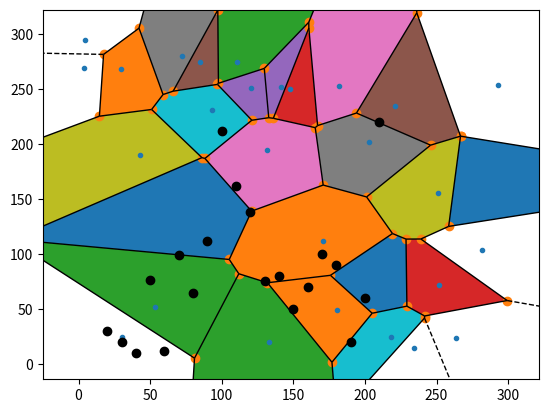
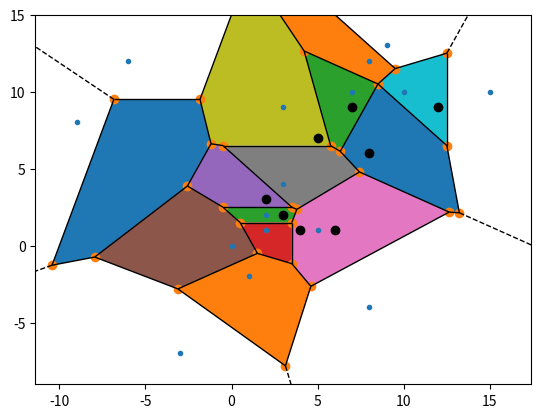
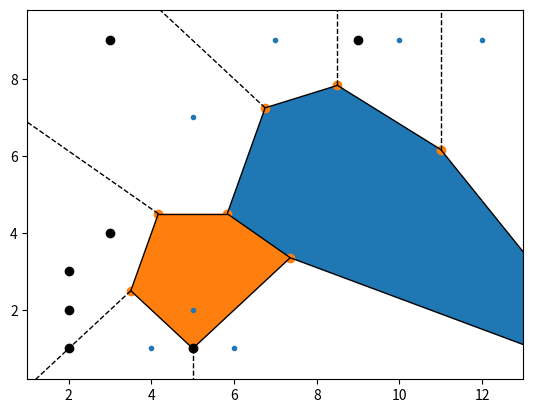
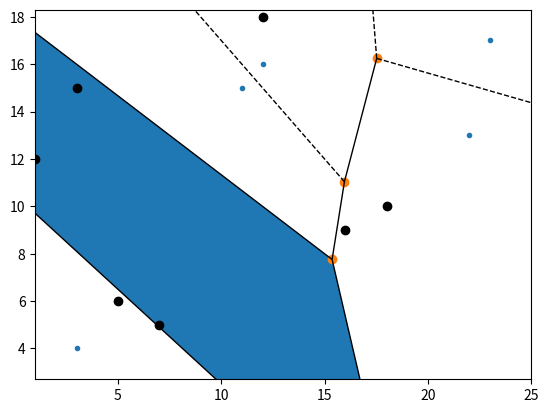
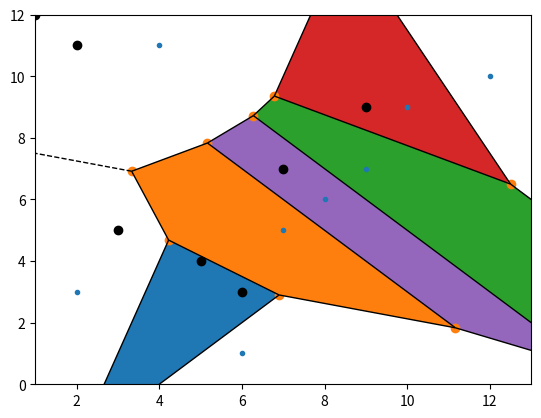

Python code for these plots, in order: (Note: this script raises an exception after producing the figures.)
import random
import matplotlib.pyplot as plt
from scipy.spatial import Voronoi, voronoi_plot_2d
import numpy as np
M = 30
points = np.random.uniform(0, 300, size=(M, 2))
# points = np.array([[0, 0], [0, 1], [0, 2], [1, 0], [1, 1], [1, 2],
#                    [2, 0], [2, 1], [2, 2],[9,9],[4,4],[7,10],[-9,8],[-6,12]])
vor = Voronoi(points,qhull_options='Qbb Qc Qx')
voronoi_plot_2d(vor,show_vertices = True)

new_point = [20,30]
new_point1 = [30,20]
new_point2 = [40,10]
new_point3 = [50,77]
new_point4 = [60,12]
new_point5 = [70,99]
new_point6 = [80,65]
new_point7 = [90,112]
new_point8 = [100,212]
new_point9 = [110,162]
new_point10 = [120,138]
new_point11 = [130,76]
new_point12 = [140,80]
new_point13 = [150,50]
new_point14 = [160,70]
new_point15 = [170,100]
new_point16 = [180,90]
new_point17 = [190,20]
new_point18 = [200,60]
new_point19 = [210,220]

plt.plot(new_point[0], new_point[1], 'ko')
plt.plot(new_point1[0], new_point1[1], 'ko')
plt.plot(new_point2[0], new_point2[1], 'ko')
plt.plot(new_point3[0], new_point3[1], 'ko')
plt.plot(new_point4[0], new_point4[1], 'ko')
plt.plot(new_point5[0], new_point5[1], 'ko')
plt.plot(new_point6[0], new_point6[1], 'ko')
plt.plot(new_point7[0], new_point7[1], 'ko')
plt.plot(new_point8[0], new_point8[1], 'ko')
plt.plot(new_point9[0], new_point9[1], 'ko')
plt.plot(new_point10[0], new_point10[1], 'ko')
plt.plot(new_point11[0], new_point11[1], 'ko')
plt.plot(new_point12[0], new_point12[1], 'ko')
plt.plot(new_point13[0], new_point13[1], 'ko')
plt.plot(new_point14[0], new_point14[1], 'ko')
plt.plot(new_point15[0], new_point15[1], 'ko')
plt.plot(new_point16[0], new_point16[1], 'ko')
plt.plot(new_point17[0], new_point17[1], 'ko')
plt.plot(new_point18[0], new_point18[1], 'ko')
plt.plot(new_point19[0], new_point19[1], 'ko')


# print(vor.vertices)
# colorize
for region in vor.regions:
    if not -1 in region:
        polygon = [vor.vertices[i] for i in region]
        plt.fill(*zip(*polygon))
print(points)
for i, reg in enumerate(vor.regions):
  print('Region:', i)
  print('Indices of vertices of Voronoi region:', reg)
  b = np.where(vor.point_region == i)[0][0]
  print('Associated point index refer to input points:',b)

import random
import matplotlib.pyplot as plt
from scipy.spatial import Voronoi, voronoi_plot_2d
import numpy as np
M = 30
# points = np.random.uniform(0, 300, size=(M, 2))
points = np.array([[0, 0], [3,4], [1, -2], [8,-4], [5, 1], [-6,7],
                   [-3,-7], [2, 1], [2, 2],[9,9],[2,3],[7,10],[-9,8],[-6,12],[10,10],[8,12],[9,13],[3,9],[15,10]])
vor = Voronoi(points,qhull_options='Qbb Qc Qx')
voronoi_plot_2d(vor,show_vertices = True)

new_point = [2,3]
new_point1 = [3,2]
new_point2 = [4,1]
new_point3 = [5,7]
new_point4 = [6,1]
new_point5 = [7,9]
new_point6 = [8,6]
new_point7 = [12,9]
# new_point8 = [100,212]
# new_point9 = [110,162]
# new_point10 = [120,138]
# new_point11 = [130,76]
# new_point12 = [140,80]
# new_point13 = [150,50]
# new_point14 = [160,70]
# new_point15 = [170,100]
# new_point16 = [180,90]
# new_point17 = [190,20]
# new_point18 = [200,60]
# new_point19 = [210,220]

plt.plot(new_point[0], new_point[1], 'ko')
plt.plot(new_point1[0], new_point1[1], 'ko')
plt.plot(new_point2[0], new_point2[1], 'ko')
plt.plot(new_point3[0], new_point3[1], 'ko')
plt.plot(new_point4[0], new_point4[1], 'ko')
plt.plot(new_point5[0], new_point5[1], 'ko')
plt.plot(new_point6[0], new_point6[1], 'ko')
plt.plot(new_point7[0], new_point7[1], 'ko')
# plt.plot(new_point8[0], new_point8[1], 'ko')
# plt.plot(new_point9[0], new_point9[1], 'ko')
# plt.plot(new_point10[0], new_point10[1], 'ko')
# plt.plot(new_point11[0], new_point11[1], 'ko')
# plt.plot(new_point12[0], new_point12[1], 'ko')
# plt.plot(new_point13[0], new_point13[1], 'ko')
# plt.plot(new_point14[0], new_point14[1], 'ko')
# plt.plot(new_point15[0], new_point15[1], 'ko')
# plt.plot(new_point16[0], new_point16[1], 'ko')
# plt.plot(new_point17[0], new_point17[1], 'ko')
# plt.plot(new_point18[0], new_point18[1], 'ko')
# plt.plot(new_point19[0], new_point19[1], 'ko')


# print(vor.vertices)
# colorize
for region in vor.regions:
    if not -1 in region:
        polygon = [vor.vertices[i] for i in region]
        plt.fill(*zip(*polygon))
print(points)
for i, reg in enumerate(vor.regions):
  print('Region:', i)
  print('Indices of vertices of Voronoi region:', reg)
  b = np.where(vor.point_region == i)[0][0]
  print('Associated point index refer to input points:',b)


point_index = np.sum((points - new_point)**2, axis=1)
point_index1 = np.sum((points - new_point1)**2, axis=1)
point_index2 = np.sum((points - new_point2)**2, axis=1)
point_index3 = np.sum((points - new_point3)**2, axis=1)
point_index4 = np.sum((points - new_point4)**2, axis=1)
point_index5 = np.sum((points - new_point5)**2, axis=1)
point_index6 = np.sum((points - new_point6)**2, axis=1)
point_index7 = np.sum((points - new_point7)**2, axis=1)
print(*point_index)
print(*point_index1)
print(*point_index2)
print(*point_index3)
print(*point_index4)
print(*point_index5)
print(*point_index6)
print(*point_index7)


friends_location = np.array([[2, 3],[3, 2],[4,1],[5,7],[6,1],[7,9],[8,6],[12,9]])
Restro_1 = [0,0]
Restro_2 = [3,4]
Restro_3 = [1,-2]
Restro_4 = [-8,-4]
Restro_5  = [5,1]
Restro_6  = [-6,7]
Restro_7  = [-3,-7]
Restro_8  = [2,1]
Restro_9  = [2,2]
Restro_10  = [9,9]
Restro_11  = [2,3]
Restro_12 = [7,10]
Restro_13  = [-9,8]
Restro_14  = [-6,12]
Restro_15  = [10,10]
Restro_16 = [8,12]
Restro_17 = [9,13]
Restro_18 = [3,9]
Restro_19 = [15,10]

#1
distance1 = np.sum((friends_location - Restro_1)**2, axis=1)
total1 = sum(distance1)
print("distance from each friends' house to 1st restro: ", distance1," total distance: " ,total1)


 
#2
distance2 = np.sum((friends_location - Restro_2)**2, axis=1)
total2 = sum(distance2)
print("distance from each friends' house to 2nd restro: ", distance2," total distance: " ,total2)

#3
distance3 = np.sum((friends_location - Restro_3)**2, axis=1)
total3 = sum(distance3)
print("distance from each friends' house to 3rd restro: ", distance3," total distance: " ,total3)

#4
distance4 = np.sum((friends_location - Restro_4)**2, axis=1)
total4 = sum(distance4)
print("distance from each friends' house to 4th restro: ", distance4," total distance: " ,total4)

#5
distance5 = np.sum((friends_location - Restro_5)**2, axis=1)
total5 = sum(distance5)
print("distance from each friends' house to 5th restro: ", distance5," total distance: " ,total5)

#6
distance6 = np.sum((friends_location - Restro_6)**2, axis=1)
total6 = sum(distance6)
print("distance from each friends' house to 6th restro: ", distance6,  " total distance: " ,total6)

#7
distance7 = np.sum((friends_location - Restro_7)**2, axis=1)
total7 = sum(distance7)
print("distance from each friends' house to 7th restro: ", distance7," total distance: " ,total7)

#8
distance8 = np.sum((friends_location - Restro_8)**2, axis=1)
total8 = sum(distance8)
print("distance from each friends' house to 8th restro: ", distance8," total distance: " ,total8)

#9
distance9 = np.sum((friends_location - Restro_9)**2, axis=1)
total9 = sum(distance9)
print("distance from each friends' house to 9th restro: ", distance9, " total distance: " ,total9)

#10
distance10 = np.sum((friends_location - Restro_10)**2, axis=1)
total10 = sum(distance10)
print("distance from each friends' house to 10th restro: ", distance10," total distance: " ,total10)

#11
distance11 = np.sum((friends_location - Restro_11)**2, axis=1)
total11 = sum(distance11)
print("distance from each friends' house to 11th restro: ", distance11," total distance: " ,total11)

#12
distance12 = np.sum((friends_location - Restro_12)**2, axis=1)
total12 = sum(distance12)
print("distance from each friends' house to 12th restro: ", distance12," total distance: " ,total12)

#13
distance13 = np.sum((friends_location - Restro_13)**2, axis=1)
total13 = sum(distance13)
print("distance from each friends' house to 13th restro: ", distance13," total distance: " ,total13)

#14
distance14 = np.sum((friends_location - Restro_14)**2, axis=1)
total14 = sum(distance14)
print("distance from each friends' house to 14th restro: ", distance14," total distance: " ,total14)

#15
distance15 = np.sum((friends_location - Restro_15)**2, axis=1)
total15 = sum(distance15)
print("distance from each friends' house to 15th restro: ", distance15," total distance: " ,total15)

#16
distance16 = np.sum((friends_location - Restro_16)**2, axis=1)
total16 = sum(distance16)
print("distance from each friends' house to 16th restro: ", distance16," total distance: " ,total16)

#17
distance17 = np.sum((friends_location - Restro_17)**2, axis=1)
total17 = sum(distance17)
print("distance from each friends' house to 17th restro: ", distance17," total distance: " ,total17)

#18
distance18 = np.sum((friends_location - Restro_18)**2, axis=1)
total18 = sum(distance18)
print("distance from each friends' house to 18th restro: ", distance18," total distance: " ,total18)

#19
distance19 = np.sum((friends_location - Restro_19)**2, axis=1)
total19 = sum(distance19)
print("distance from each friends' house to 19th restro: ", distance19," total distance: " ,total19)

 




from random import *
import heapq
import numpy as np
restro = np.array([[2, 3],[5, 2],[4,1],[5,7],[6,1],[7,9],[8,6],[12,9],[10,9]])
friends_location = np.array([[0, 0], [3,4], [1, -2], [8,-4], [5, 1], [-6,7],
                   [-3,-7], [2, 1], [2, 2],[9,9],[2,3],[7,10],[-9,8],[-6,12],[11,12],[8,12],[9,13],[3,9],[15,10]])

#random
# M = randint(15, 25)
# restro = np.random.uniform(10,100, size=(M, 2))
# N = randint(50, 100)
# friends_location = np.random.uniform(10, 100, size=(N, 2))


total = []
index = []
length = []
for i in range(len(restro)):
  distance = np.sum((friends_location - restro[i])**2, axis=1)
  a = len(set(distance))
  print(distance,a)
  length.append(a)
  print(sum(distance),i+1)
  total.append(sum(distance))
  index.append(i+1)
 

print(total)
print(index)

second_small = heapq.nsmallest(2,total)
print(second_small)
for i in range(len(total)):
  if total[i] == second_small[1]:
    ("my req index",index[i],a)


# For checking from voronoi

from random import *
import matplotlib.pyplot as plt
from scipy.spatial import Voronoi, voronoi_plot_2d
import numpy as np
vor = Voronoi(restro,qhull_options='Qbb Qc Qx')
voronoi_plot_2d(vor,show_vertices = True)

#for plotting my friends location 
x, y = friends_location.T
plt.plot(x,y, 'ko')



for region in vor.regions:
    if not -1 in region:
        polygon = [vor.vertices[i] for i in region]
        plt.fill(*zip(*polygon))



for i,a in enumerate(restro):
  print(a,i+1)


print(total,length)



#with the help of length[] & total[]
indexF = []
for i in range(len(length)):
  if length[i] == min(length):
    indexF.append(i+1)


indexF
length
final_index = []

for i in indexF:
  print(total[i-1])
  if total[i-1] < total[i]:
    final_index.append(i)

print("My Final Index",final_index)

edge_points = []
for vpair in vor.ridge_vertices:
  if vpair[0] >= 0 and vpair[1] >= 0:
    v0 = vor.vertices[vpair[0]]
    v1 = vor.vertices[vpair[1]]
    # print(v0,v1)
    edge_points.append(np.array([v0,v1]))

for a , i in enumerate(edge_points):
  print(a+1,i,end = '\n')



       

# For checking from voronoi

from random import *
import matplotlib.pyplot as plt
from scipy.spatial import Voronoi, voronoi_plot_2d
import numpy as np

friends_location = np.array([[5,6],[1, 12],[11,1],[7,5],[3,15],[18,10],[8,20],[12,18],[6,21],[13,31],[16,9],[12,2],[20,19]])
restro = np.array([[3,4],[7,9],[11,15],[23,17],[12,16],[22,13]])



vor = Voronoi(restro,qhull_options='Qbb Qc Qx')
voronoi_plot_2d(vor,show_vertices = True)

#for plotting my friends location 
x, y = friends_location.T
plt.plot(x,y, 'ko')



for region in vor.regions:
    if not -1 in region:
        polygon = [vor.vertices[i] for i in region]
        plt.fill(*zip(*polygon))

from random import *
import matplotlib.pyplot as plt
from scipy.spatial import Voronoi, voronoi_plot_2d
import numpy as np
restro = np.array([[2, 3],[5, 2],[4,11],[9,7],[6,1],[7,5],[8,6],[12,10],[10,9]])
friends_location = np.array([[0, 0], [3,5], [1, 12], [4,14], [5, 4], [15,6],
                   [13,19], [2, 11], [14, 2],[9,9],[6,3],[7,7],[19,8],[16,12],[11,16],[8,19],[12,13],[18,17],[15,10]])

vor = Voronoi(restro,qhull_options='Qbb Qc Qx')
voronoi_plot_2d(vor,show_vertices = True)

#for plotting my friends location 
x, y = friends_location.T
plt.plot(x,y, 'ko')




for region in vor.regions:
    if not -1 in region:
        polygon = [vor.vertices[i] for i in region]
        plt.fill(*zip(*polygon))

import numpy as np

restro = [[2, 3],[5, 2],[4,11],[9,7],[6,1],[7,5],[8,6],[12,10],[10,9]]
friends_location = np.array([[ 7.45551508,  5.91916609],
       [ 2.29479859,  3.08426414],
       [11.40723254,  9.78434511],
       [ 9.56002355,  8.85562736],
       [ 4.85309039,  1.98652602],
       [ 1.37997151,  3.80454738],
       [ 4.88075961,  1.63630707],
       [ 2.59685708,  3.0835286 ],
       [ 9.78062274,  9.08866152],
       [ 6.49526892,  8.16509474],
       [ 5.09673349,  6.30086143],
       [ 5.18153494,  1.77719189],
       [ 4.51759916,  0.59339006],
       [ 8.23382418,  5.36660431],
       [ 6.11162495,  7.97767112],
       [ 6.50661778,  0.94147021],
       [11.79524549,  8.97360086],
       [ 5.31742305,  7.06927185],
       [ 3.74726787,  1.10630291],
       [ 4.14241705,  0.90041266]])


restro_x = []
for i in restro:
  restro_x.append((i[0]))

friends_location_x = []
for i in friends_location:
  friends_location_x.append((i[0]))

print("restro_x: ",sorted(restro_x))
print("friends_location_x: ",sorted(friends_location_x))


restro_y = []
for i in restro:
  restro_y.append((i[1]))

friends_location_y = []
for i in friends_location:
  friends_location_y.append((i[1]))

print("restro_y: ",sorted(restro_y))
print("friends_location_y: ",sorted(friends_location_y))

restro = np.array([[2, 3],[5, 2],[4,11],[9,7],[6,1],[7,5],[8,6],[12,10],[10,9]])
friends_location = np.array([[0, 0], [3,5], [1, -2], [4,-4], [5, 4], [-5,-6],
                   [-3,-7], [2, 11], [13, 2],[9,9],[6,3],[7,-8],[-9,8],[-6,12],[11,16],[8,-9],[12,13],[18,17],[15,10]])

import numpy as np
import matplotlib.pyplot as plt
mu = 2.5
sigma = .5
# bins = 30
H= np.random.normal(2.5, .5, (30,2))
# count, bins, ignored = plt.hist(H, 30, density=True)
plt.plot(bins, 1/(sigma * np.sqrt(2 * np.pi)) *np.exp( - (bins - mu)**2 / (2 * sigma**2) ),linewidth=2, color='r')
plt.show()
for i,j in enumerate(H):
  print(j,i+1)

#2,#7,#11,#17 #19 #22 #24 #9 #25 --> restro#
from random import *
import matplotlib.pyplot as plt
from scipy.spatial import Voronoi, voronoi_plot_2d
import numpy as np
restro = np.array([[2.01499758,3.09596982],[2.66908539,1.98204602],[3.02311702,2.08882259],[2.60733283,1.09369312],[3.40384348,1.35911428],[2.17628007,2.97768896],[3.0603175,2.24053827],[2.10766079,2.64644531],[2.330151,2.17140436]])
friends_location = np.array([[3.37939881,2.11961583], [2.6401608,2.40307182], [3.18142498,2.5208163 ], [2.70262255,2.87494491],[1.97179267,3.61788197], [2.34719729,1.92511913],[2.10766079,2.64644531], [2.00350574,2.54170935], [1.97272519,2.79726616],[2.92279028,2.31337817],[2.42390199,2.82046777],[1.81856972,2.9190036 ],[2.24953374,1.79493875],[2.47506761,1.99936298],[3.02869114,2.29463348],[2.08692693,3.14014363],[3.15041189,2.56714967],[3.13796814,1.83667734],[2.21730427,3.11166138],[2.73911786,3.37997088],[2.47522123,2.86980951],[2.43703634,2.45819992]])
vor = Voronoi(restro,qhull_options='Qbb Qc Qx')
voronoi_plot_2d(vor,show_vertices = True)

#for plotting my friends location 
x, y = friends_location.T
plt.plot(x,y, 'ko')

v_x,v_y =(2.04,2.82)
plt.plot(v_x,v_y, 'ro')



for region in vor.regions:
    if not -1 in region:
        polygon = [vor.vertices[i] for i in region]
        plt.fill(*zip(*polygon))

restro_x = []
friends_location
for i in restro1:
  restro_x.append((i[0]))

friends_location_x = []
for i in friends_location:
  friends_location_x.append((i[0]))

print("restro_x: ",sorted(restro_x))
print("friends_location_x: ",sorted(friends_location_x))


restro_y = []
for i in restro:
  restro_y.append((i[1]))

friends_location_y = []
for i in friends_location:
  friends_location_y.append((i[1]))

print("restro_y: ",sorted(restro_y))
print("friends_location_y: ",sorted(friends_location_y))

r_x1 = np.array([2.01499758, 2.10766079, 2.17628007, 2.330151, 2.60733283, 2.66908539, 3.02311702, 3.0603175, 3.40384348])
bisector_x = (r_x1[1:] + r_x1[:-1]) / 2
print("bisector_x: ",bisector_x)

r_y = np.array([1.09369312, 1.35911428, 1.98204602, 2.08882259, 2.17140436, 2.24053827, 2.64644531, 2.97768896, 3.09596982])
bisector_y = (r_y[1:] + r_y[:-1]) / 2
bisector_y

from random import *
import matplotlib.pyplot as plt
from scipy.spatial import Voronoi, voronoi_plot_2d
import numpy as np
restro = [[2, 3],[5, 2],[4,11],[9,7],[6,1],[7,5],[8,6],[12,10],[10,9]]
friends_location = np.array([[ 7.45551508,  5.91916609],
       [ 2.29479859,  3.08426414],
       [11.40723254,  9.78434511],
       [ 9.56002355,  8.85562736],
       [ 4.85309039,  1.98652602],
       [ 1.37997151,  3.80454738],
       [ 4.88075961,  1.63630707],
       [ 2.59685708,  3.0835286 ],
       [ 9.78062274,  9.08866152],
       [ 6.49526892,  8.16509474],
       [ 5.09673349,  6.30086143],
       [ 5.18153494,  1.77719189],
       [ 4.51759916,  0.59339006],
       [ 8.23382418,  5.36660431],
       [ 6.11162495,  7.97767112],
       [ 6.50661778,  0.94147021],
       [11.79524549,  8.97360086],
       [ 5.31742305,  7.06927185],
       [ 3.74726787,  1.10630291],
       [ 4.14241705,  0.90041266]])
vor = Voronoi(restro,qhull_options='Qbb Qc Qx')
voronoi_plot_2d(vor,show_vertices = True)

#for plotting my friends location 
x, y = friends_location.T
plt.plot(x,y, 'ko')





for region in vor.regions:
    if not -1 in region:
        polygon = [vor.vertices[i] for i in region]
        plt.fill(*zip(*polygon))

x = float('inf')
a = 1/x
a